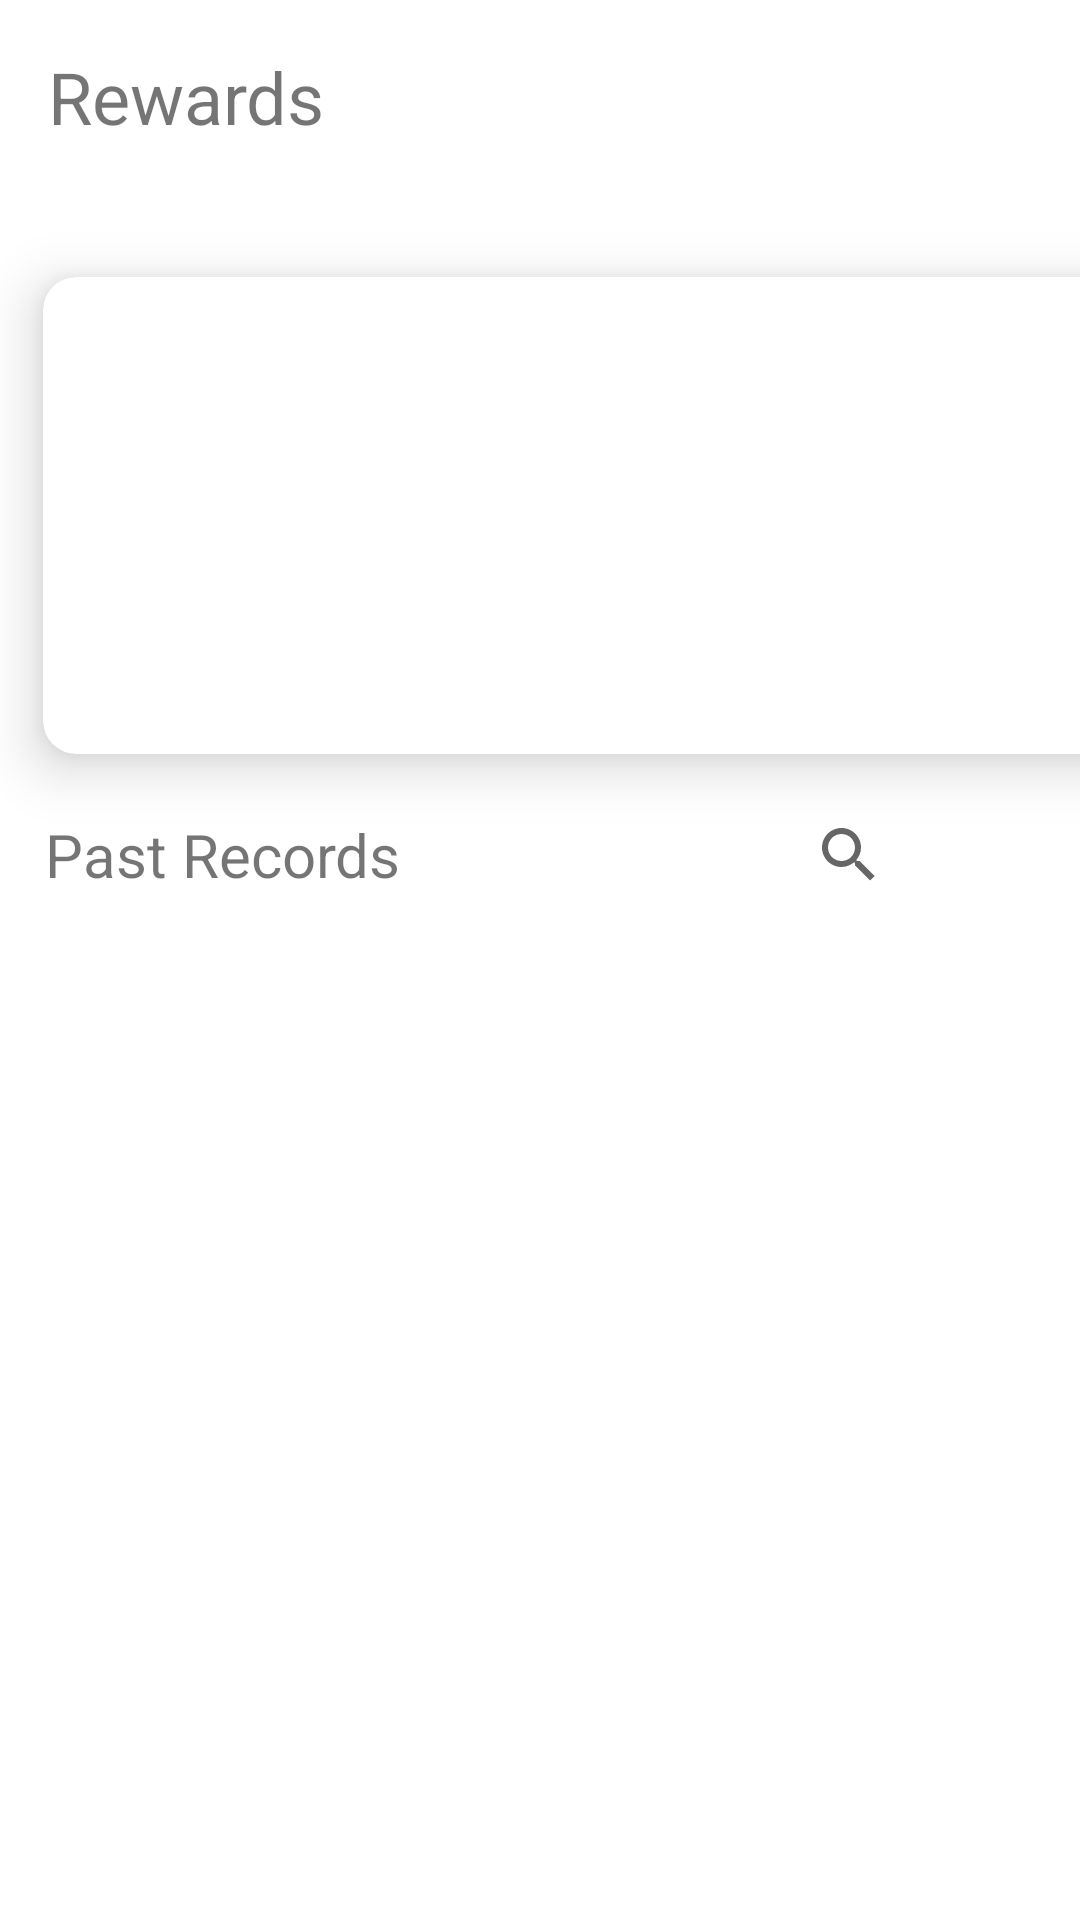

This screen was rendered from an Android layout file. Write that file and the resources it references.
<!-- AndroidManifest.xml: application theme Theme.CalorieBites465 -->
<!-- res/layout/fragment_notifications.xml -->
<?xml version="1.0" encoding="utf-8"?>
<androidx.constraintlayout.widget.ConstraintLayout xmlns:android="http://schemas.android.com/apk/res/android"
    xmlns:app="http://schemas.android.com/apk/res-auto"
    xmlns:tools="http://schemas.android.com/tools"
    android:layout_width="match_parent"
    android:layout_height="match_parent"
    tools:context=".ui.notifications.NotificationsFragment">

    <TextView
        android:id="@+id/textView"
        android:layout_width="wrap_content"
        android:layout_height="wrap_content"
        android:layout_marginStart="16dp"
        android:layout_marginTop="16dp"
        android:text="Rewards"
        android:textSize="24sp"
        app:layout_constraintStart_toStartOf="parent"
        app:layout_constraintTop_toTopOf="parent" />

    <LinearLayout
        android:layout_width="412dp"
        android:layout_height="614dp"
        android:layout_marginTop="24dp"
        android:orientation="vertical"
        app:layout_constraintStart_toStartOf="parent"
        app:layout_constraintTop_toBottomOf="@+id/textView">

        <androidx.cardview.widget.CardView
            android:id="@+id/card_view"
            android:layout_width="match_parent"
            android:layout_height="300dp"
            android:layout_weight="1"
            app:cardCornerRadius="11dp"
            app:cardElevation="11dp"
            app:cardUseCompatPadding="true">

        </androidx.cardview.widget.CardView>

        <LinearLayout
            android:layout_width="match_parent"
            android:layout_height="wrap_content">

            <TextView
                android:id="@+id/textView3"
                android:layout_width="wrap_content"
                android:layout_height="wrap_content"
                android:layout_weight="1"
                android:paddingLeft="15dp"
                android:text="Past Records"
                android:textSize="20sp" />

            <androidx.appcompat.widget.SearchView
                android:layout_width="153dp"
                android:layout_height="match_parent">

                <EditText
                    android:id="@+id/editTextTextPersonName"
                    android:layout_width="wrap_content"
                    android:layout_height="wrap_content"
                    android:layout_weight="1"
                    android:ems="10"
                    android:inputType="textPersonName"
                    android:text="Search" />
            </androidx.appcompat.widget.SearchView>

        </LinearLayout>

        <LinearLayout
            android:layout_width="match_parent"
            android:layout_height="388dp"
            android:orientation="vertical">

            <ListView
                android:id="@+id/pastRecordsList"
                style="@style/Widget.AppCompat.ListView.Menu"
                android:layout_width="match_parent"
                android:layout_height="match_parent" />
        </LinearLayout>

    </LinearLayout>
</androidx.constraintlayout.widget.ConstraintLayout>
<!-- resources referenced by this layout -->
<resources>
  <style name="Theme.CalorieBites465" parent="Theme.MaterialComponents.DayNight.DarkActionBar">
          
          <item name="colorPrimary">@color/purple_500</item>
          <item name="colorPrimaryVariant">@color/purple_700</item>
          <item name="colorOnPrimary">@color/white</item>
          
          <item name="colorSecondary">@color/teal_200</item>
          <item name="colorSecondaryVariant">@color/teal_700</item>
          <item name="colorOnSecondary">@color/black</item>
          
          <item name="android:statusBarColor">?attr/colorPrimaryVariant</item>
          
      </style>
  <color name="purple_500">#FF25803d</color>
  <color name="purple_700">#FF0e451c</color>
  <color name="white">#FFFFFFFF</color>
  <color name="teal_200">#FF03DAC5</color>
  <color name="teal_700">#FF018786</color>
  <color name="black">#FF000000</color>
</resources>
